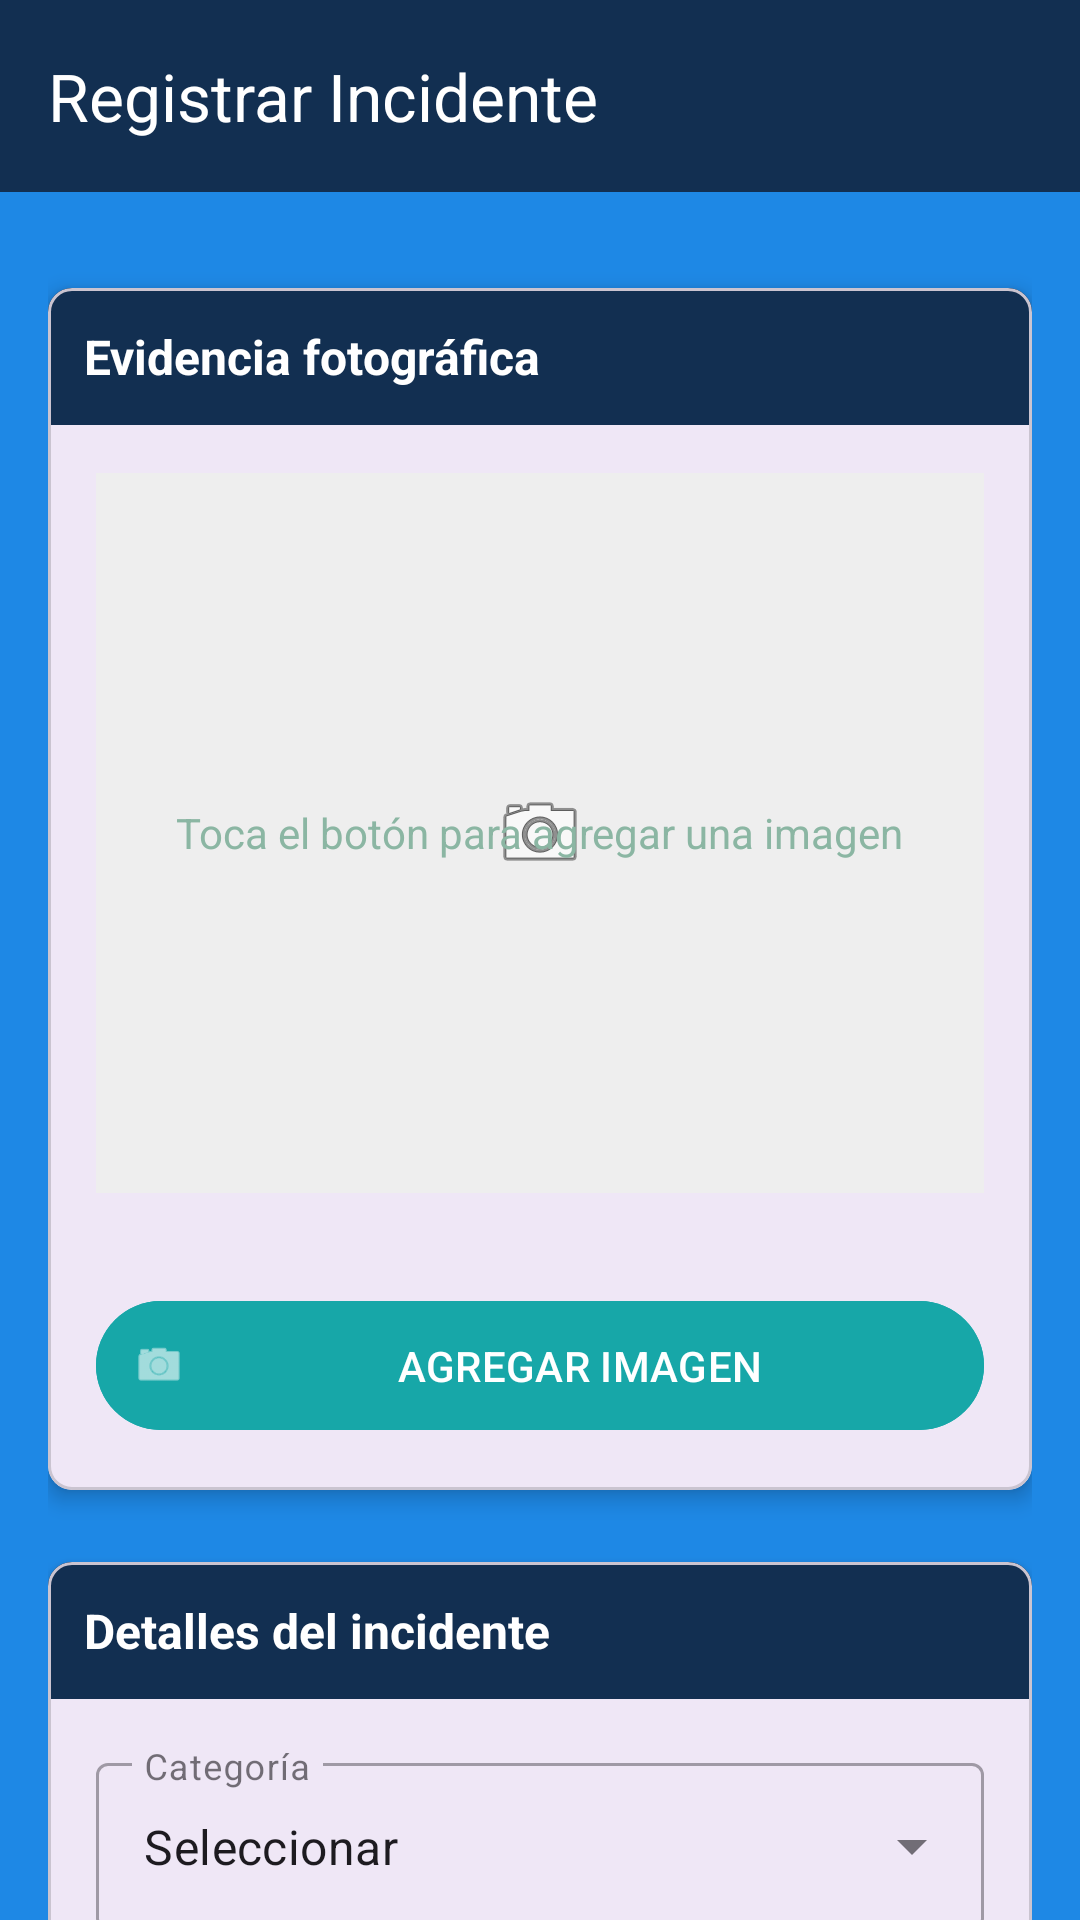

This screen was rendered from an Android layout file. Write that file and the resources it references.
<!-- AndroidManifest.xml: application theme Theme.AppAlertaMDI -->
<!-- res/layout/incidente_registrar.xml -->
<?xml version="1.0" encoding="utf-8"?>
<androidx.coordinatorlayout.widget.CoordinatorLayout
    xmlns:android="http://schemas.android.com/apk/res/android"
    xmlns:app="http://schemas.android.com/apk/res-auto"
    xmlns:tools="http://schemas.android.com/tools"
    android:layout_width="match_parent"
    android:layout_height="match_parent"
    android:background="@color/fondo_principal">

    
    <com.google.android.material.appbar.AppBarLayout
        android:id="@+id/appBarLayout"
        android:layout_width="match_parent"
        android:layout_height="wrap_content"
        android:background="@color/color_primario">

        <androidx.appcompat.widget.Toolbar
            android:id="@+id/toolbar"
            android:layout_width="match_parent"
            android:layout_height="?attr/actionBarSize"
            app:title="Registrar Incidente"
            app:titleTextColor="@android:color/white" />
    </com.google.android.material.appbar.AppBarLayout>

    
    <androidx.core.widget.NestedScrollView
        android:layout_width="match_parent"
        android:layout_height="match_parent"
        app:layout_behavior="@string/appbar_scrolling_view_behavior">

        <androidx.constraintlayout.widget.ConstraintLayout
            android:layout_width="match_parent"
            android:layout_height="match_parent"
            android:padding="16dp">

            
            <com.google.android.material.card.MaterialCardView
                android:id="@+id/cardImagen"
                android:layout_width="match_parent"
                android:layout_height="wrap_content"
                android:layout_marginTop="16dp"
                app:cardCornerRadius="8dp"
                app:cardElevation="4dp"
                app:layout_constraintEnd_toEndOf="parent"
                app:layout_constraintStart_toStartOf="parent"
                app:layout_constraintTop_toTopOf="parent">

                <LinearLayout
                    android:layout_width="match_parent"
                    android:layout_height="wrap_content"
                    android:orientation="vertical">

                    
                    <TextView
                        android:layout_width="match_parent"
                        android:layout_height="wrap_content"
                        android:background="@color/color_primario"
                        android:padding="12dp"
                        android:text="Evidencia fotográfica"
                        android:textColor="@android:color/white"
                        android:textSize="16sp"
                        android:textStyle="bold" />

                    
                    <FrameLayout
                        android:layout_width="match_parent"
                        android:layout_height="wrap_content"
                        android:padding="16dp">

                        <ImageView
                            android:id="@+id/imgFoto"
                            android:layout_width="match_parent"
                            android:layout_height="240dp"
                            android:adjustViewBounds="true"
                            android:background="#EEEEEE"
                            android:contentDescription="Foto seleccionada"
                            android:onClick="mostrarImagenCompleta"
                            android:scaleType="centerInside"
                            app:srcCompat="@android:drawable/ic_menu_camera" />

                        
                        <TextView
                            android:id="@+id/txtNoImagen"
                            android:layout_width="wrap_content"
                            android:layout_height="wrap_content"
                            android:layout_gravity="center"
                            android:text="Toca el botón para agregar una imagen"
                            android:textColor="@color/color_terciario"
                            android:visibility="visible" />
                    </FrameLayout>

                    
                    <com.google.android.material.button.MaterialButton
                        android:id="@+id/btnCapturar"
                        android:layout_width="match_parent"
                        android:layout_height="wrap_content"
                        android:layout_margin="16dp"
                        android:backgroundTint="@color/color_secundario"
                        android:padding="12dp"
                        android:text="AGREGAR IMAGEN"
                        android:textColor="@android:color/white"
                        app:icon="@android:drawable/ic_menu_camera"
                        app:iconTint="@android:color/white" />

                </LinearLayout>
            </com.google.android.material.card.MaterialCardView>

            
            <com.google.android.material.card.MaterialCardView
                android:id="@+id/cardDetalles"
                android:layout_width="match_parent"
                android:layout_height="wrap_content"
                android:layout_marginTop="24dp"
                app:cardCornerRadius="8dp"
                app:cardElevation="4dp"
                app:layout_constraintEnd_toEndOf="parent"
                app:layout_constraintStart_toStartOf="parent"
                app:layout_constraintTop_toBottomOf="@+id/cardImagen">

                <LinearLayout
                    android:layout_width="match_parent"
                    android:layout_height="wrap_content"
                    android:orientation="vertical">

                    
                    <TextView
                        android:layout_width="match_parent"
                        android:layout_height="wrap_content"
                        android:background="@color/color_primario"
                        android:padding="12dp"
                        android:text="Detalles del incidente"
                        android:textColor="@android:color/white"
                        android:textSize="16sp"
                        android:textStyle="bold" />

                    
                    <LinearLayout
                        android:layout_width="match_parent"
                        android:layout_height="wrap_content"
                        android:orientation="vertical"
                        android:padding="16dp">

                        
                        <com.google.android.material.textfield.TextInputLayout
                            android:id="@+id/tilCategoria"
                            style="@style/Widget.MaterialComponents.TextInputLayout.OutlinedBox.ExposedDropdownMenu"
                            android:layout_width="match_parent"
                            android:layout_height="wrap_content"
                            android:layout_marginBottom="16dp"
                            android:hint="Categoría">

                            <AutoCompleteTextView
                                android:id="@+id/actvCategoria"
                                android:layout_width="match_parent"
                                android:layout_height="wrap_content"
                                android:inputType="none"
                                android:text="Seleccionar"
                                />
                        </com.google.android.material.textfield.TextInputLayout>

                        
                        <com.google.android.material.textfield.TextInputLayout
                            android:id="@+id/tilDescripcion"
                            style="@style/Widget.MaterialComponents.TextInputLayout.OutlinedBox"
                            android:layout_width="match_parent"
                            android:layout_height="wrap_content"
                            android:layout_marginBottom="16dp"
                            android:hint="Descripción del incidente">

                            <com.google.android.material.textfield.TextInputEditText
                                android:id="@+id/etDescripcion"
                                android:layout_width="match_parent"
                                android:layout_height="wrap_content"
                                android:gravity="top"
                                android:inputType="textMultiLine"
                                android:lines="4" />
                        </com.google.android.material.textfield.TextInputLayout>

                        
                        <com.google.android.material.textfield.TextInputLayout
                            android:id="@+id/tilUbicacion"
                            style="@style/Widget.MaterialComponents.TextInputLayout.OutlinedBox"
                            android:layout_width="match_parent"
                            android:layout_height="wrap_content"
                            android:layout_marginBottom="16dp"
                            android:hint="Ubicación">

                            <com.google.android.material.textfield.TextInputEditText
                                android:id="@+id/etUbicacion"
                                android:layout_width="match_parent"
                                android:layout_height="wrap_content"
                                android:drawableEnd="@android:drawable/ic_menu_mylocation"
                                android:inputType="text" />
                        </com.google.android.material.textfield.TextInputLayout>
                    </LinearLayout>
                </LinearLayout>
            </com.google.android.material.card.MaterialCardView>

            
            <com.google.android.material.button.MaterialButton
                android:id="@+id/btnGrabar"
                android:layout_width="match_parent"
                android:layout_height="wrap_content"
                android:layout_marginTop="24dp"
                android:layout_marginBottom="24dp"
                android:backgroundTint="@color/color_acento"
                android:padding="15dp"
                android:text="REGISTRAR INCIDENTE"
                android:textColor="@android:color/white"
                android:textSize="16sp"
                app:icon="@android:drawable/ic_menu_save"
                app:iconTint="@android:color/white"
                app:layout_constraintBottom_toBottomOf="parent"
                app:layout_constraintEnd_toEndOf="parent"
                app:layout_constraintStart_toStartOf="parent"
                app:layout_constraintTop_toBottomOf="@+id/cardDetalles" />

        </androidx.constraintlayout.widget.ConstraintLayout>
    </androidx.core.widget.NestedScrollView>
</androidx.coordinatorlayout.widget.CoordinatorLayout>
<!-- resources referenced by this layout -->
<resources>
  <color name="color_acento">#fe958f</color>
  <color name="color_primario">#122f51</color>
  <color name="color_secundario">#17a7a8</color>
  <color name="color_terciario">#8bb6a3</color>
  <color name="fondo_principal">#1E88E5</color>
  <style name="Theme.AppAlertaMDI" parent="Base.Theme.AppAlertaMDI" />
  <style name="Base.Theme.AppAlertaMDI" parent="Theme.Material3.DayNight.NoActionBar">
          
          
  
      </style>
</resources>
